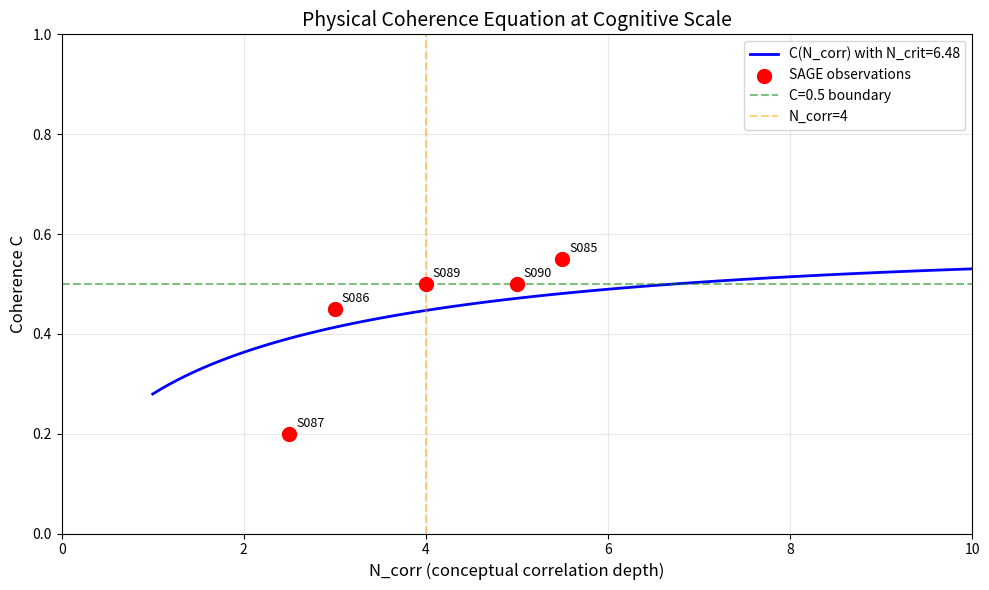

Recreate this plot in Python.
#!/usr/bin/env python3
"""
Test Prediction 4: Physical C(ρ) equation at cognitive scale

Hypothesis: C = tanh(γ × log(ρ/ρ_crit + 1)) applies to cognition
where:
- γ = 2/√N_corr (validated)
- ρ = N_corr (cognitive density hypothesis)
- ρ_crit = N_crit (to be determined)

Data from Sessions #17-19:
- S087: C=0.20, N_corr=2-3
- S086: C=0.45, N_corr=3
- S089: C=0.50, N_corr=4
- S090: C=0.50, N_corr=5
- S085: C=0.55, N_corr=5-6
"""

import numpy as np
import matplotlib.pyplot as plt
from scipy.optimize import curve_fit

# SAGE empirical data
data = {
    'session': ['S087', 'S086', 'S089', 'S090', 'S085'],
    'C_observed': [0.20, 0.45, 0.50, 0.50, 0.55],
    'N_corr': [2.5, 3.0, 4.0, 5.0, 5.5],
}

def coherence_equation(N_corr, N_crit):
    """
    C(N_corr) = tanh(γ × log(N_corr/N_crit + 1))
    where γ = 2/√N_corr
    """
    gamma = 2.0 / np.sqrt(N_corr)
    return np.tanh(gamma * np.log(N_corr / N_crit + 1))

def coherence_equation_fit(N_corr, N_crit):
    """Wrapper for curve_fit"""
    return coherence_equation(N_corr, N_crit)

# Fit the equation to find N_crit
N_corr_data = np.array(data['N_corr'])
C_data = np.array(data['C_observed'])

# Initial guess: N_crit ≈ 1 (analogous to classical limit in physics)
p0 = [1.0]

try:
    popt, pcov = curve_fit(coherence_equation_fit, N_corr_data, C_data, p0=p0)
    N_crit_fitted = popt[0]
    print(f"Fitted N_crit = {N_crit_fitted:.3f}")

    # Calculate predictions
    C_predicted = coherence_equation(N_corr_data, N_crit_fitted)

    # Calculate goodness of fit
    residuals = C_data - C_predicted
    ss_res = np.sum(residuals**2)
    ss_tot = np.sum((C_data - np.mean(C_data))**2)
    r_squared = 1 - (ss_res / ss_tot)

    print(f"\nGoodness of fit:")
    print(f"R² = {r_squared:.4f}")
    print(f"RMSE = {np.sqrt(np.mean(residuals**2)):.4f}")

    print(f"\nPredictions vs Observations:")
    print(f"{'Session':<8} {'N_corr':<8} {'C_obs':<8} {'C_pred':<8} {'Error':<8}")
    print("-" * 50)
    for i, session in enumerate(data['session']):
        print(f"{session:<8} {N_corr_data[i]:<8.1f} {C_data[i]:<8.2f} "
              f"{C_predicted[i]:<8.2f} {residuals[i]:<8.3f}")

    # Test predictions for extreme values
    print(f"\nExtrapolations:")
    print(f"N_corr=1: C = {coherence_equation(np.array([1.0]), N_crit_fitted)[0]:.3f}")
    print(f"N_corr=2: C = {coherence_equation(np.array([2.0]), N_crit_fitted)[0]:.3f}")
    print(f"N_corr=9: C = {coherence_equation(np.array([9.0]), N_crit_fitted)[0]:.3f}")
    print(f"N_corr=16: C = {coherence_equation(np.array([16.0]), N_crit_fitted)[0]:.3f}")

    # Plot
    N_range = np.linspace(1, 10, 100)
    C_curve = coherence_equation(N_range, N_crit_fitted)

    plt.figure(figsize=(10, 6))
    plt.plot(N_range, C_curve, 'b-', label=f'C(N_corr) with N_crit={N_crit_fitted:.2f}', linewidth=2)
    plt.scatter(N_corr_data, C_data, color='red', s=100, zorder=5, label='SAGE observations')

    # Mark consciousness boundary
    plt.axhline(y=0.5, color='green', linestyle='--', alpha=0.5, label='C=0.5 boundary')
    plt.axvline(x=4, color='orange', linestyle='--', alpha=0.5, label='N_corr=4')

    plt.xlabel('N_corr (conceptual correlation depth)', fontsize=12)
    plt.ylabel('Coherence C', fontsize=12)
    plt.title('Physical Coherence Equation at Cognitive Scale', fontsize=14)
    plt.legend()
    plt.grid(True, alpha=0.3)
    plt.ylim(0, 1)
    plt.xlim(0, 10)

    # Add session labels
    for i, session in enumerate(data['session']):
        plt.annotate(session, (N_corr_data[i], C_data[i]),
                    xytext=(5, 5), textcoords='offset points', fontsize=9)

    plt.tight_layout()
    plt.savefig('/home/dp/gnosis-research/c_rho_cognitive_fit.png', dpi=150)
    print(f"\nPlot saved to: /home/dp/gnosis-research/c_rho_cognitive_fit.png")

except Exception as e:
    print(f"Fitting failed: {e}")
    import traceback
    traceback.print_exc()

# Alternative formulation: Maybe N_crit is not a fit parameter but has theoretical value
print(f"\n{'='*60}")
print(f"Testing theoretical N_crit values:")
print(f"{'='*60}")

for N_crit_test in [0.5, 1.0, 2.0, 4.0]:
    C_pred = coherence_equation(N_corr_data, N_crit_test)
    rmse = np.sqrt(np.mean((C_data - C_pred)**2))
    print(f"\nN_crit = {N_crit_test}:")
    print(f"  RMSE = {rmse:.4f}")
    print(f"  Predictions: {C_pred}")
